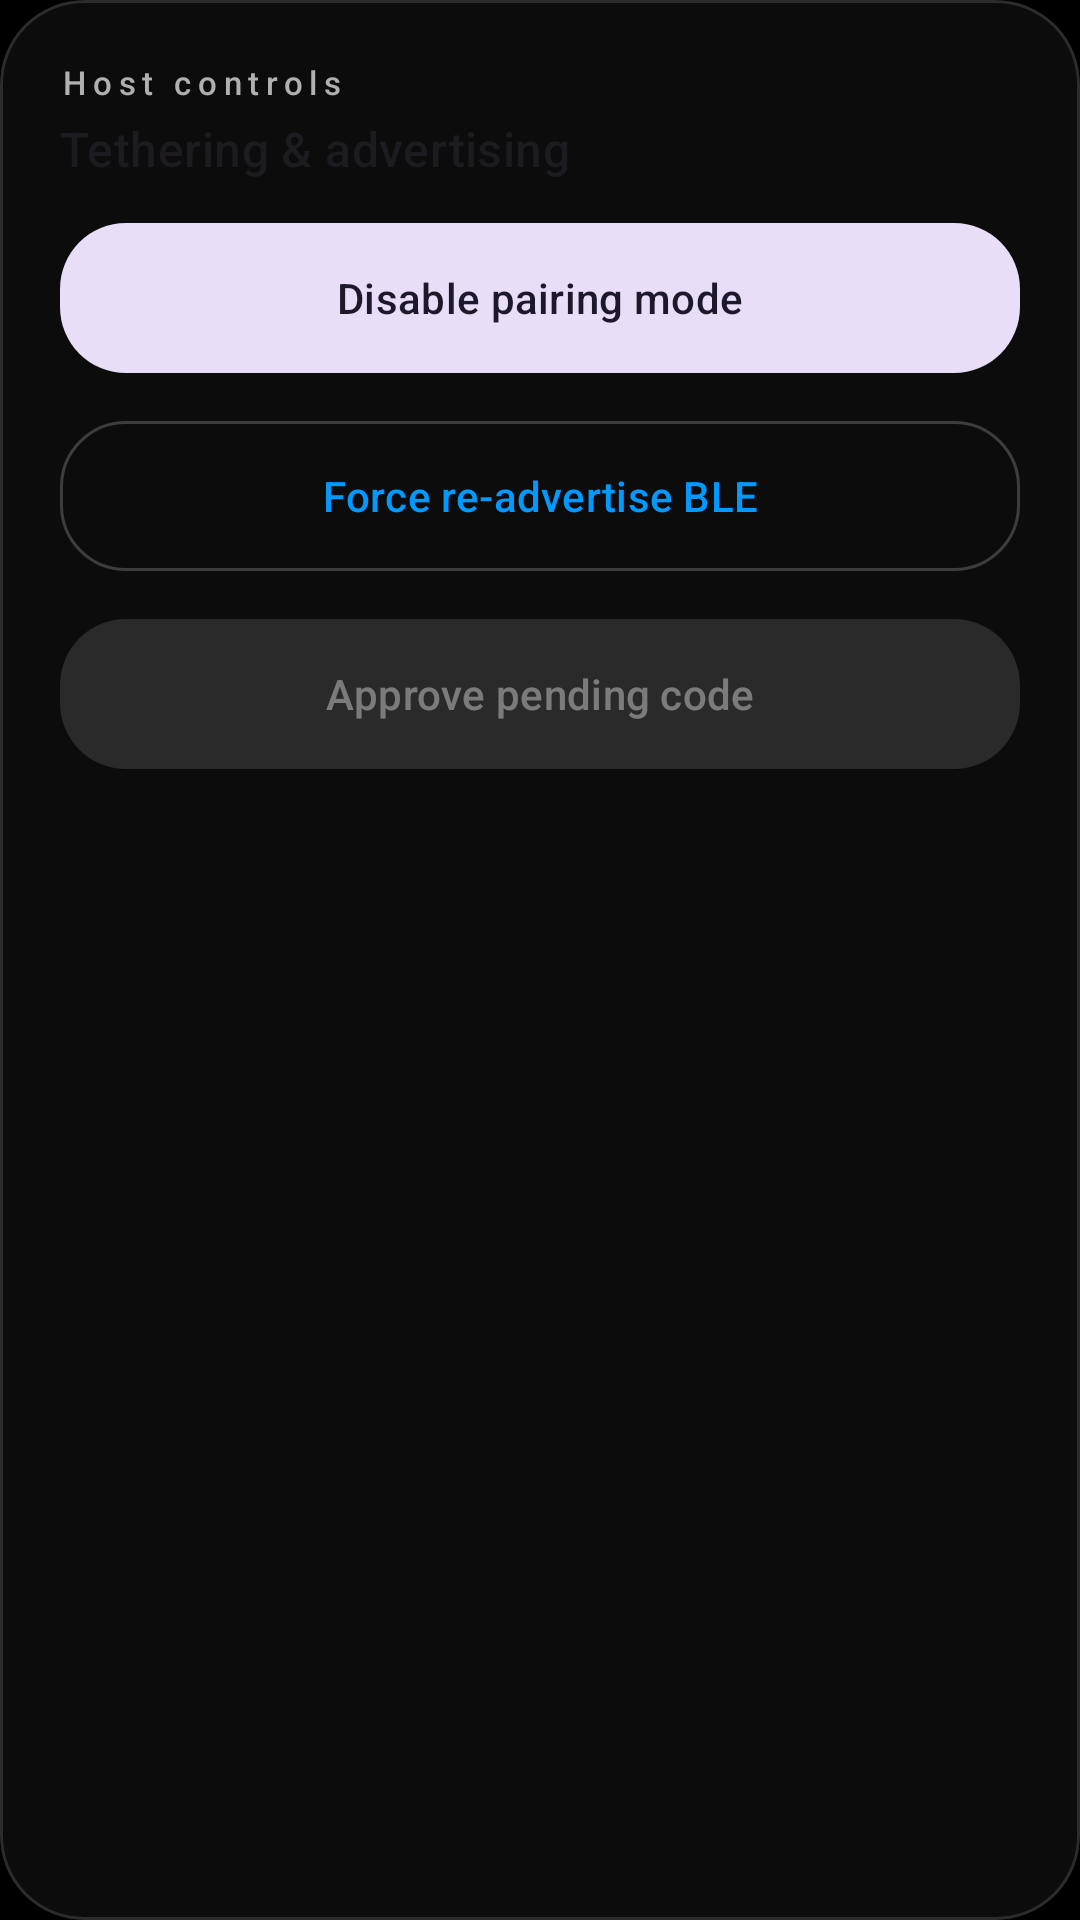

Here is an Android app screen rendered from its layout file. Give the layout XML and the strings, colors and styles it references.
<!-- AndroidManifest.xml: application theme Theme.InstantHotspot -->
<!-- res/layout/include_ih_host_hotspot.xml -->
<?xml version="1.0" encoding="utf-8"?>
<com.google.android.material.card.MaterialCardView xmlns:android="http://schemas.android.com/apk/res/android"
    xmlns:app="http://schemas.android.com/apk/res-auto"
    android:layout_width="match_parent"
    android:layout_height="wrap_content"
    app:cardBackgroundColor="?attr/colorSurfaceContainerLow"
    app:cardCornerRadius="@dimen/ih_card_corner"
    app:cardElevation="0dp"
    app:strokeColor="?attr/colorOutlineVariant"
    app:strokeWidth="1dp">

    <LinearLayout
        android:layout_width="match_parent"
        android:layout_height="wrap_content"
        android:orientation="vertical"
        android:padding="@dimen/ih_card_inner_pad">

        <TextView
            style="@style/Widget.IH.Overline"
            android:layout_width="match_parent"
            android:layout_height="wrap_content"
            android:text="@string/m3_host_ops_overline" />

        <TextView
            style="@style/TextAppearance.Material3.TitleMedium"
            android:layout_width="match_parent"
            android:layout_height="wrap_content"
            android:layout_marginTop="4dp"
            android:text="@string/m3_host_hotspot_headline" />

        <com.google.android.material.button.MaterialButton
            android:id="@+id/btnTogglePairingMode"
            style="@style/Widget.InstantHotspot.Button.Expressive.Tonal"
            android:layout_width="match_parent"
            android:layout_height="wrap_content"
            android:layout_marginTop="10dp"
            android:text="@string/disable_pairing_mode" />

        <com.google.android.material.button.MaterialButton
            android:id="@+id/btnHostReAdvertise"
            style="@style/Widget.InstantHotspot.Button.Expressive.Outlined"
            android:layout_width="match_parent"
            android:layout_height="wrap_content"
            android:layout_marginTop="8dp"
            android:text="@string/host_re_advertise_now" />

        <com.google.android.material.button.MaterialButton
            android:id="@+id/btnHostApproveCode"
            style="@style/Widget.InstantHotspot.Button.Expressive"
            android:layout_width="match_parent"
            android:layout_height="wrap_content"
            android:layout_marginTop="8dp"
            android:enabled="false"
            android:text="@string/approve_pending_code" />
    </LinearLayout>
</com.google.android.material.card.MaterialCardView>
<!-- resources referenced by this layout -->
<resources>
  <dimen name="ih_card_corner">28dp</dimen>
  <dimen name="ih_card_inner_pad">20dp</dimen>
  <string name="approve_pending_code">Approve pending code</string>
  <string name="disable_pairing_mode">Disable pairing mode</string>
  <string name="host_re_advertise_now">Force re-advertise BLE</string>
  <string name="m3_host_hotspot_headline">Tethering &amp; advertising</string>
  <string name="m3_host_ops_overline">Host controls</string>
  <style name="Widget.IH.Overline" parent="TextAppearance.Material3.LabelSmall">
          <item name="android:letterSpacing">0.2</item>
          <item name="android:textColor">?attr/colorOnSurfaceVariant</item>
      </style>
  <style name="Widget.InstantHotspot.Button.Expressive" parent="Widget.Material3.Button">
          <item name="android:minHeight">@dimen/ih_button_min_h</item>
          <item name="android:paddingLeft">20dp</item>
          <item name="android:paddingRight">20dp</item>
          <item name="shapeAppearanceOverlay">@style/ShapeAppearance.InstantHotspot.Button</item>
      </style>
  <style name="Widget.InstantHotspot.Button.Expressive.Outlined" parent="Widget.Material3.Button.OutlinedButton">
          <item name="android:minHeight">@dimen/ih_button_min_h</item>
          <item name="android:paddingLeft">20dp</item>
          <item name="android:paddingRight">20dp</item>
          <item name="shapeAppearanceOverlay">@style/ShapeAppearance.InstantHotspot.Button</item>
      </style>
  <style name="Widget.InstantHotspot.Button.Expressive.Tonal" parent="Widget.Material3.Button.TonalButton">
          <item name="android:minHeight">@dimen/ih_button_min_h</item>
          <item name="android:paddingLeft">20dp</item>
          <item name="android:paddingRight">20dp</item>
          <item name="shapeAppearanceOverlay">@style/ShapeAppearance.InstantHotspot.Button</item>
      </style>
  <style name="Theme.InstantHotspot" parent="Theme.Material3.DayNight.NoActionBar">
          <item name="colorPrimary">@color/brand_accent</item>
          <item name="colorOnPrimary">#000000</item>
          <item name="colorPrimaryContainer">#1A0099FF</item>
          <item name="colorOnPrimaryContainer">#CCE6FF</item>
          <item name="colorSecondary">@color/brand_accent</item>
          <item name="android:statusBarColor" tools:targetApi="l">#000000</item>
          <item name="android:navigationBarColor" tools:targetApi="o_mr1">#000000</item>
          <item name="android:windowBackground">#000000</item>
          <item name="colorSurface">#000000</item>
          <item name="colorSurfaceContainer">#0A0A0A</item>
          <item name="colorSurfaceContainerLow">#0C0C0C</item>
          <item name="colorSurfaceContainerHigh">#12151A</item>
          <item name="colorOnSurface">#FFFFFF</item>
          <item name="colorOnSurfaceVariant">#B0B0B0</item>
          <item name="colorOutline">@color/brand_stroke</item>
          <item name="colorOutlineVariant">#22FFFFFF</item>
          <item name="android:windowLightStatusBar" tools:targetApi="m">?attr/isLightTheme</item>
          <item name="materialCardViewStyle">@style/Widget.Material3.CardView.Filled</item>
      </style>
  <dimen name="ih_button_min_h">58dp</dimen>
  <style name="ShapeAppearance.InstantHotspot.Button" parent="ShapeAppearance.Material3.LargeComponent">
          <item name="cornerFamily">rounded</item>
          <item name="cornerSize">@dimen/ih_button_corner</item>
      </style>
  <color name="brand_accent">#0099FF</color>
  <color name="brand_stroke">#33FFFFFF</color>
  <dimen name="ih_button_corner">22dp</dimen>
</resources>
